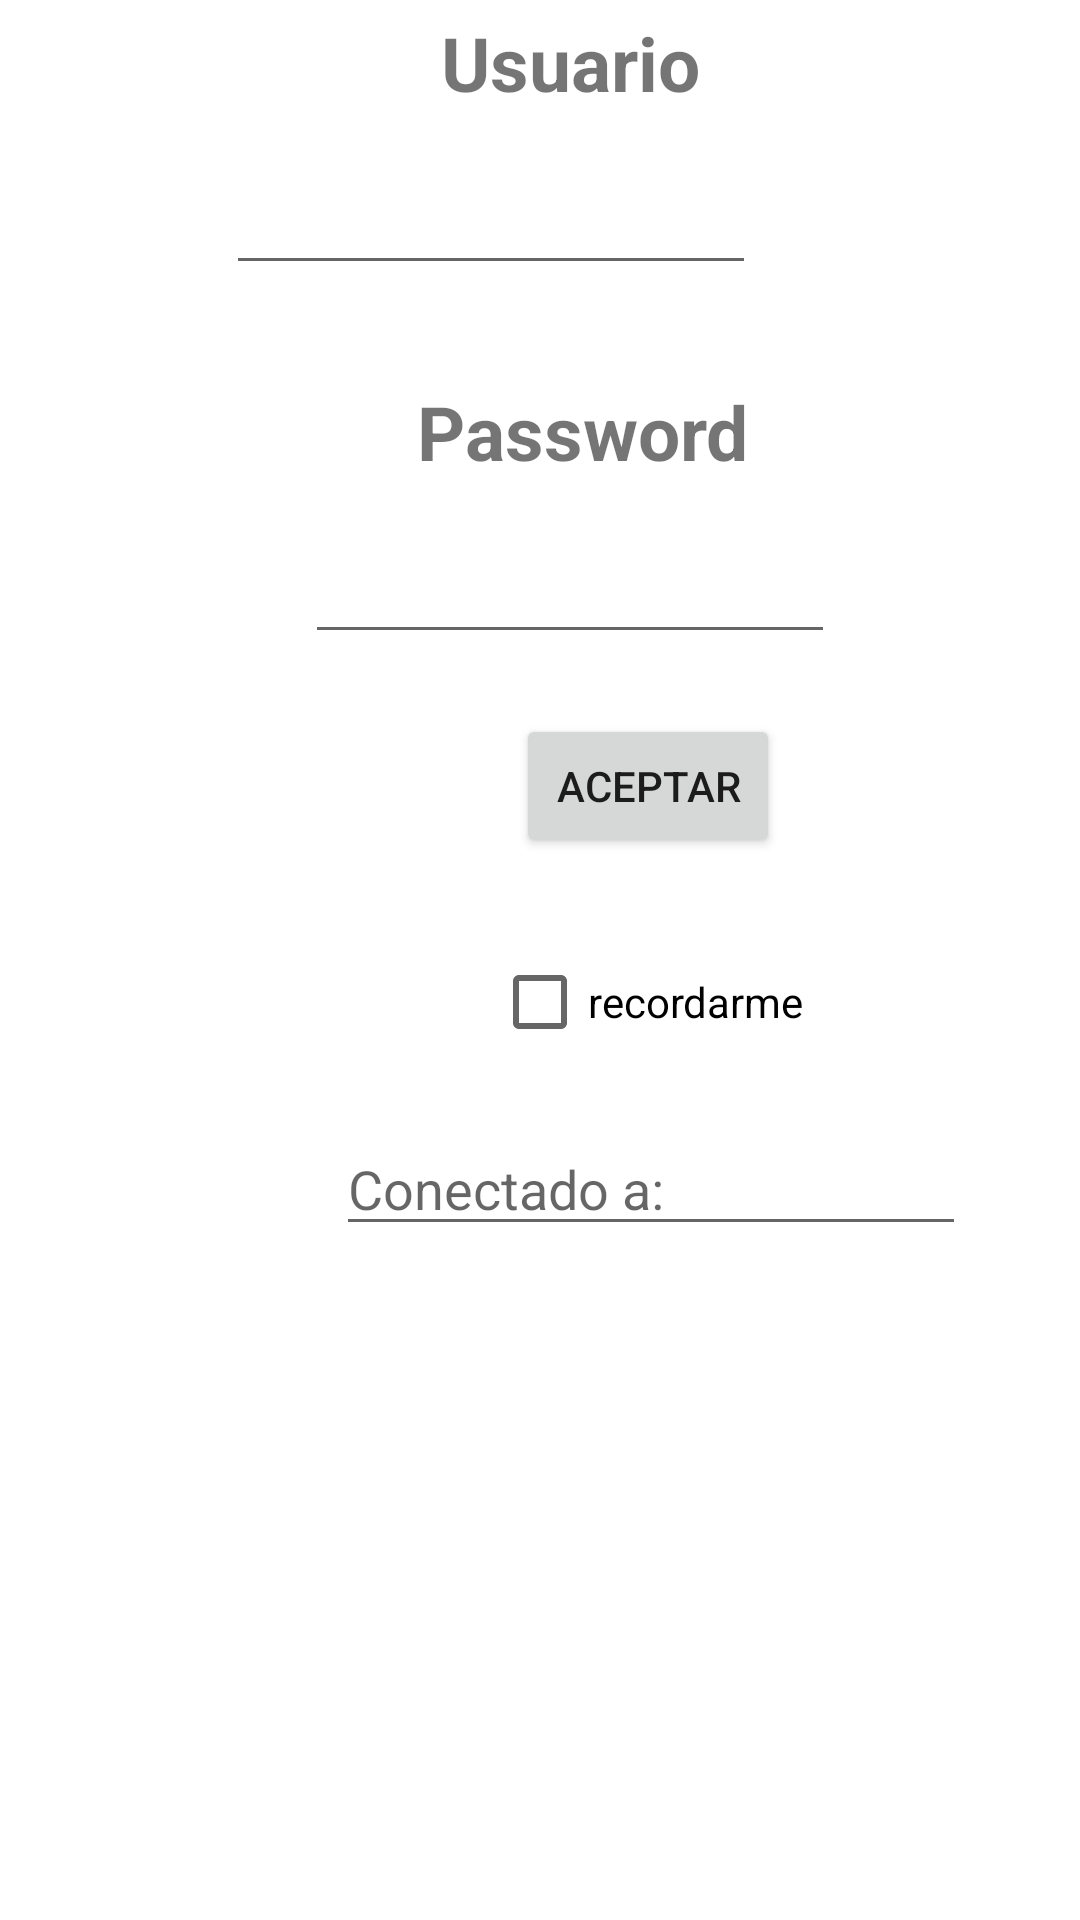

Here is an Android app screen rendered from its layout file. Give the layout XML and the strings, colors and styles it references.
<!-- AndroidManifest.xml: application theme Theme.FamiliaAPISQlite -->
<!-- res/layout/activity_main.xml -->
<?xml version="1.0" encoding="utf-8"?>
<androidx.constraintlayout.widget.ConstraintLayout xmlns:android="http://schemas.android.com/apk/res/android"
    xmlns:app="http://schemas.android.com/apk/res-auto"
    xmlns:tools="http://schemas.android.com/tools"
    android:layout_width="match_parent"
    android:layout_height="match_parent"
    tools:context=".MainActivity">

    <TextView
        android:id="@+id/textView"
        android:layout_width="wrap_content"
        android:layout_height="wrap_content"
        android:layout_marginStart="172dp"
        android:layout_marginTop="4dp"
        android:layout_marginEnd="152dp"
        android:text="Usuario"
        android:textSize="25dp"
        android:textStyle="bold"
        app:layout_constraintEnd_toEndOf="parent"
        app:layout_constraintStart_toStartOf="parent"
        app:layout_constraintTop_toTopOf="parent" />

    <TextView
        android:id="@+id/textView2"
        android:layout_width="wrap_content"
        android:layout_height="wrap_content"
        android:layout_marginStart="164dp"
        android:layout_marginTop="32dp"
        android:layout_marginEnd="136dp"
        android:text="Password"
        android:textSize="25dp"
        android:textStyle="bold"
        app:layout_constraintEnd_toEndOf="parent"
        app:layout_constraintStart_toStartOf="parent"
        app:layout_constraintTop_toBottomOf="@+id/et_usuario" />

    <EditText
        android:id="@+id/et_usuario"
        android:layout_width="wrap_content"
        android:layout_height="wrap_content"
        android:layout_marginTop="20dp"
        android:layout_marginEnd="108dp"
        android:ems="10"
        android:inputType="textPersonName"
        android:textSize="15dp"
        android:textStyle="bold"
        app:layout_constraintEnd_toEndOf="parent"
        app:layout_constraintTop_toBottomOf="@+id/textView" />

    <EditText
        android:id="@+id/et_password"
        android:layout_width="wrap_content"
        android:layout_height="wrap_content"
        android:layout_marginStart="128dp"
        android:layout_marginTop="20dp"
        android:layout_marginEnd="108dp"
        android:ems="10"

        android:inputType="textPassword"
        android:textSize="15dp"
        android:textStyle="bold"
        app:layout_constraintEnd_toEndOf="parent"
        app:layout_constraintStart_toStartOf="parent"
        app:layout_constraintTop_toBottomOf="@+id/textView2" />

    <Button
        android:id="@+id/btn_aceptar"
        android:layout_width="wrap_content"
        android:layout_height="wrap_content"
        android:layout_marginStart="172dp"
        android:layout_marginTop="20dp"
        android:onClick="Login"
        android:text="Aceptar"
        app:layout_constraintStart_toStartOf="parent"
        app:layout_constraintTop_toBottomOf="@+id/et_password" />

    <CheckBox
        android:id="@+id/cb_recordar"
        android:layout_width="wrap_content"
        android:layout_height="wrap_content"
        android:layout_marginStart="164dp"
        android:layout_marginTop="24dp"
        android:text="recordarme"
        app:layout_constraintStart_toStartOf="parent"
        app:layout_constraintTop_toBottomOf="@+id/btn_aceptar" />

    <EditText
        android:id="@+id/et_conectado"
        android:layout_width="wrap_content"
        android:layout_height="wrap_content"
        android:layout_marginStart="112dp"
        android:layout_marginTop="16dp"
        android:ems="10"
        android:hint="Conectado a: "
        android:inputType="textPersonName"
        app:layout_constraintStart_toStartOf="parent"
        app:layout_constraintTop_toBottomOf="@+id/cb_recordar" />

</androidx.constraintlayout.widget.ConstraintLayout>
<!-- resources referenced by this layout -->
<resources>
  <style name="Theme.FamiliaAPISQlite" parent="Theme.MaterialComponents.DayNight.DarkActionBar">
          
          <item name="colorPrimary">@color/purple_500</item>
          <item name="colorPrimaryVariant">@color/purple_700</item>
          <item name="colorOnPrimary">@color/white</item>
          
          <item name="colorSecondary">@color/teal_200</item>
          <item name="colorSecondaryVariant">@color/teal_700</item>
          <item name="colorOnSecondary">@color/black</item>
          
          <item name="android:statusBarColor" tools:targetApi="l">?attr/colorPrimaryVariant</item>
          
      </style>
  <!-- not gathered from this repository: default colours our renderer supplied (Android Studio template values) -->
  <color name="purple_500">#FF6200EE</color>
  <color name="purple_700">#FF3700B3</color>
  <color name="teal_200">#FF03DAC5</color>
  <color name="teal_700">#FF018786</color>
  <color name="black">#FF000000</color>
  <color name="white">#FFFFFFFF</color>
</resources>
